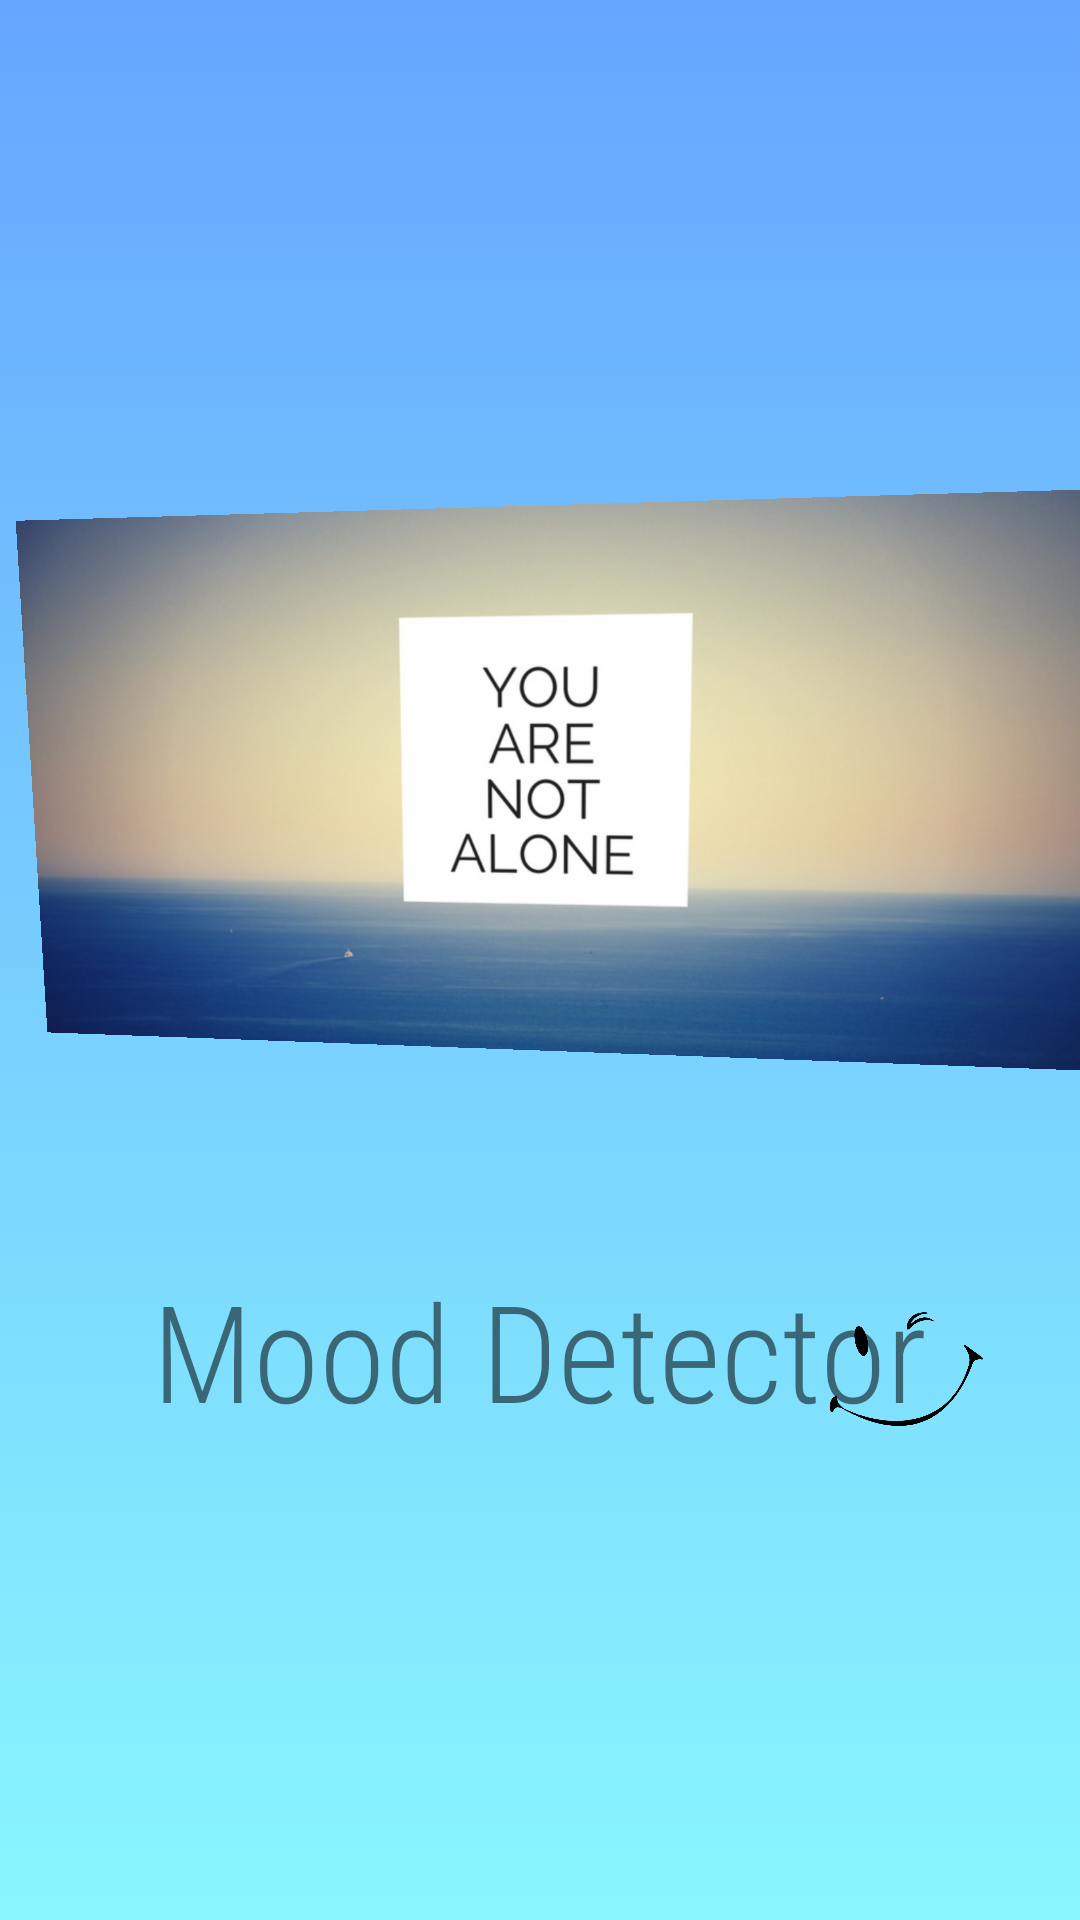

Layout XML and referenced resources for this Android screen:
<!-- AndroidManifest.xml: application theme Theme.Mood_detector -->
<!-- res/layout/activity_main.xml -->
<?xml version="1.0" encoding="utf-8"?>
<androidx.constraintlayout.widget.ConstraintLayout xmlns:android="http://schemas.android.com/apk/res/android"
    xmlns:app="http://schemas.android.com/apk/res-auto"
    xmlns:tools="http://schemas.android.com/tools"
    android:layout_width="match_parent"
    android:layout_height="match_parent"
    android:background="@drawable/gradent_bg"
    tools:context=".MainActivity">

    <ImageView
        android:id="@+id/iv_activity_main_img"
        android:layout_width="364dp"
        android:layout_height="288dp"
        android:contentDescription="@string/app_name"
        android:rotationX="-4"
        android:rotationY="-4"
        android:src="@drawable/logo3"
        app:layout_constraintBottom_toBottomOf="parent"
        app:layout_constraintEnd_toEndOf="parent"
        app:layout_constraintHorizontal_bias="0.34"
        app:layout_constraintStart_toStartOf="parent"
        app:layout_constraintTop_toTopOf="parent"
        app:layout_constraintVertical_bias="0.336" />

    <TextView
        android:id="@+id/tv_activity_main_slogan"
        android:layout_width="320dp"
        android:layout_height="63dp"
        android:fontFamily="sans-serif-condensed-light"
        android:gravity="center"
        android:text="@string/slogan"
        android:textSize="45sp"
        app:layout_constraintBottom_toBottomOf="parent"
        app:layout_constraintEnd_toEndOf="parent"
        app:layout_constraintHorizontal_bias="0.494"
        app:layout_constraintStart_toStartOf="parent"
        app:layout_constraintTop_toBottomOf="@+id/iv_activity_main_img"
        app:layout_constraintVertical_bias="0.073" />

    <ImageView
        android:id="@+id/image2"
        android:layout_width="120dp"
        android:layout_height="99dp"
        android:src="@drawable/smile"
        app:layout_constraintBottom_toBottomOf="parent"
        app:layout_constraintEnd_toEndOf="parent"
        app:layout_constraintHorizontal_bias="1.0"
        app:layout_constraintStart_toStartOf="parent"
        app:layout_constraintTop_toTopOf="parent"
        app:layout_constraintVertical_bias="0.745" />

</androidx.constraintlayout.widget.ConstraintLayout>
<!-- resources referenced by this layout -->
<resources>
  <!-- drawable gradent_bg (drawable-v24) -->
  <?xml version="1.0" encoding="utf-8"?>
  <selector xmlns:android="http://schemas.android.com/apk/res/android">
  
      <item>
          <shape>
              <gradient android:angle="90"
                  android:startColor="#89f7fe"
                  android:endColor="#66a6ff"
                  android:type="linear"/>
          </shape>
      </item>
  </selector>
  <!-- drawable logo3: png bitmap (drawable-hdpi, 305136 bytes) -->
  <!-- drawable smile: png bitmap (drawable-hdpi, 24556 bytes) -->
  <string name="app_name">Mood Detector</string>
  <string name="slogan">Mood Detector</string>
  <style name="Theme.Mood_detector" parent="Theme.AppCompat.DayNight.NoActionBar">
          
          <item name="colorPrimary">@color/black</item>
          <item name="colorPrimaryVariant">@color/black</item>
          <item name="colorOnPrimary">@color/white</item>
          
          <item name="colorSecondary">@color/teal_200</item>
          <item name="colorSecondaryVariant">@color/teal_700</item>
          <item name="colorOnSecondary">@color/black</item>
          
          <item name="android:statusBarColor" tools:targetApi="l">@color/black</item>
          
  
      </style>
  <color name="black">#FF000000</color>
  <color name="white">#FFFFFFFF</color>
  <color name="teal_200">#FF03DAC5</color>
  <color name="teal_700">#FF018786</color>
</resources>
